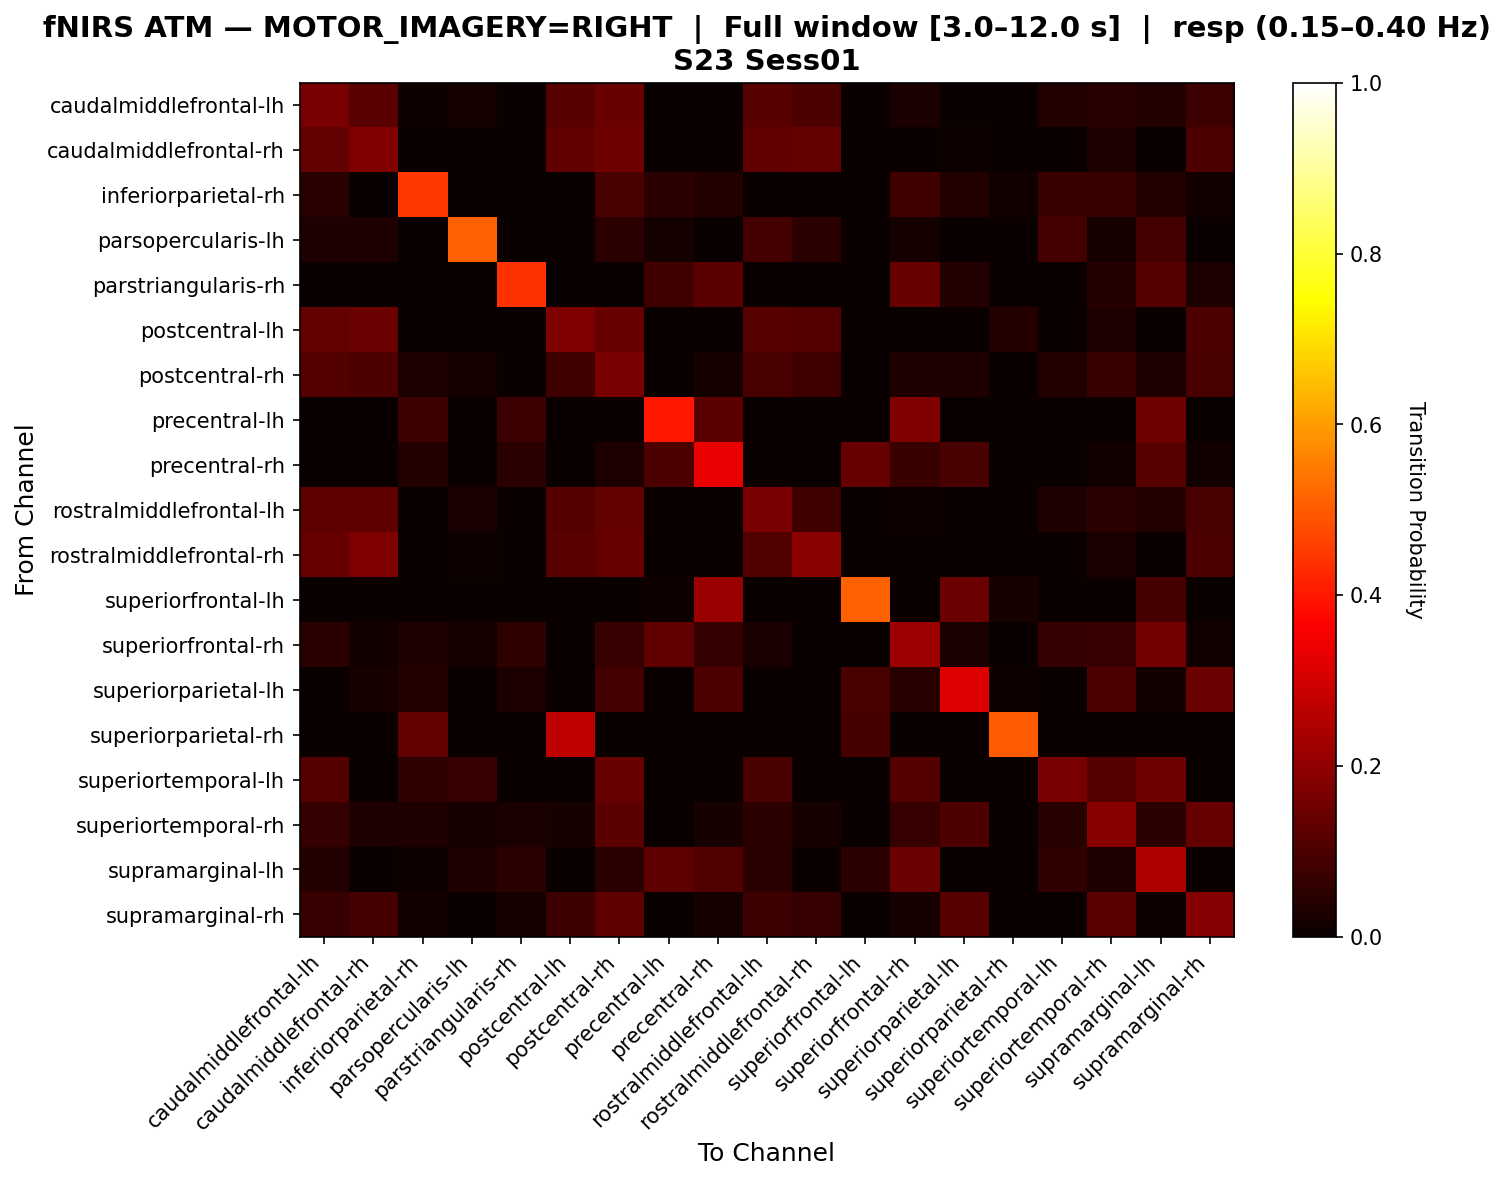

Values plotted in this chart, from the file beside it:
, caudalmiddlefrontal-lh, caudalmiddlefrontal-rh, inferiorparietal-rh, parsopercularis-lh, parstriangularis-rh, postcentral-lh, postcentral-rh, precentral-lh, precentral-rh, rostralmiddlefrontal-lh, rostralmiddlefrontal-rh, superiorfrontal-lh, superiorfrontal-rh, superiorparietal-lh, superiorparietal-rh, superiortemporal-lh, superiortemporal-rh, supramarginal-lh, supramarginal-rh
caudalmiddlefrontal-lh, 0.1644, 0.12, 0.008889, 0.01778, 0.0, 0.1156, 0.1422, 0.0, 0.0, 0.1156, 0.09778, 0.0, 0.02667, 0.0, 0.0, 0.03556, 0.04444, 0.03556, 0.07556
caudalmiddlefrontal-rh, 0.1351, 0.1784, 0.0, 0.0, 0.0, 0.1297, 0.1514, 0.0, 0.0, 0.1297, 0.1351, 0.0, 0.0, 0.005405, 0.0, 0.0, 0.03243, 0.0, 0.1027
inferiorparietal-rh, 0.04819, 0.0, 0.4458, 0.0, 0.0, 0.0, 0.09639, 0.04819, 0.03614, 0.0, 0.0, 0.0, 0.08434, 0.03614, 0.01205, 0.07229, 0.07229, 0.03614, 0.01205
parsopercularis-lh, 0.03509, 0.03509, 0.0, 0.5088, 0.0, 0.0, 0.05263, 0.01754, 0.0, 0.08772, 0.05263, 0.0, 0.01754, 0.0, 0.0, 0.08772, 0.01754, 0.08772, 0.0
parstriangularis-rh, 0.0, 0.0, 0.0, 0.0, 0.4384, 0.0, 0.0, 0.08219, 0.1233, 0.0, 0.0, 0.0, 0.137, 0.0411, 0.0, 0.0, 0.0411, 0.1096, 0.0274
postcentral-lh, 0.1345, 0.1462, 0.0, 0.0, 0.0, 0.1754, 0.1404, 0.0, 0.0, 0.117, 0.1111, 0.0, 0.0, 0.0, 0.04094, 0.0, 0.03509, 0.0, 0.09942
postcentral-rh, 0.1095, 0.1022, 0.0292, 0.01825, 0.0, 0.08029, 0.1642, 0.0, 0.01825, 0.09489, 0.08029, 0.0, 0.03285, 0.03285, 0.0, 0.0365, 0.07299, 0.03285, 0.09489
precentral-lh, 0.0, 0.0, 0.07477, 0.0, 0.07477, 0.0, 0.0, 0.4019, 0.1215, 0.0, 0.0, 0.0, 0.1776, 0.0, 0.0, 0.0, 0.0, 0.1495, 0.0
precentral-rh, 0.0, 0.0, 0.03623, 0.0, 0.05072, 0.0, 0.02899, 0.1014, 0.3333, 0.0, 0.0, 0.1377, 0.07246, 0.0942, 0.0, 0.0, 0.01449, 0.1159, 0.01449
rostralmiddlefrontal-lh, 0.1277, 0.1277, 0.0, 0.0266, 0.0, 0.1117, 0.133, 0.0, 0.0, 0.1649, 0.08511, 0.0, 0.01064, 0.0, 0.0, 0.03191, 0.04787, 0.03723, 0.09574
rostralmiddlefrontal-rh, 0.1391, 0.1722, 0.0, 0.006623, 0.0, 0.1192, 0.1391, 0.0, 0.0, 0.106, 0.1921, 0.0, 0.0, 0.0, 0.0, 0.0, 0.02649, 0.0, 0.09934
superiorfrontal-lh, 0.0, 0.0, 0.0, 0.0, 0.0, 0.0, 0.0, 0.01136, 0.2159, 0.0, 0.0, 0.5114, 0.0, 0.1477, 0.02273, 0.0, 0.0, 0.09091, 0.0
superiorfrontal-rh, 0.05, 0.0125, 0.03125, 0.01875, 0.05625, 0.0, 0.06875, 0.1313, 0.0625, 0.025, 0.0, 0.0, 0.2188, 0.025, 0.0, 0.0625, 0.06875, 0.1562, 0.0125
superiorparietal-lh, 0.0, 0.0219, 0.0365, 0.0, 0.0292, 0.0, 0.08759, 0.0, 0.1022, 0.0, 0.0, 0.09489, 0.0438, 0.3139, 0.007299, 0.0, 0.1022, 0.0146, 0.146
superiorparietal-rh, 0.0, 0.0, 0.1364, 0.0, 0.0, 0.2727, 0.0, 0.0, 0.0, 0.0, 0.0, 0.09091, 0.0, 0.0, 0.5, 0.0, 0.0, 0.0, 0.0
superiortemporal-lh, 0.1096, 0.0, 0.05479, 0.06849, 0.0, 0.0, 0.137, 0.0, 0.0, 0.09589, 0.0, 0.0, 0.1096, 0.0, 0.0, 0.1644, 0.1096, 0.1507, 0.0
superiortemporal-rh, 0.06452, 0.03226, 0.03226, 0.01613, 0.02688, 0.02151, 0.1237, 0.0, 0.02151, 0.04839, 0.02151, 0.0, 0.06989, 0.1022, 0.0, 0.04301, 0.1882, 0.04839, 0.1398
supramarginal-lh, 0.04027, 0.0, 0.006711, 0.03356, 0.04698, 0.0, 0.04698, 0.1275, 0.1074, 0.04698, 0.0, 0.05369, 0.1477, 0.0, 0.0, 0.0604, 0.03356, 0.2483, 0.0
supramarginal-rh, 0.06818, 0.08636, 0.01364, 0.0, 0.01818, 0.07727, 0.1273, 0.0, 0.01818, 0.07727, 0.06818, 0.0, 0.02273, 0.1136, 0.0, 0.0, 0.1182, 0.004545, 0.1864
